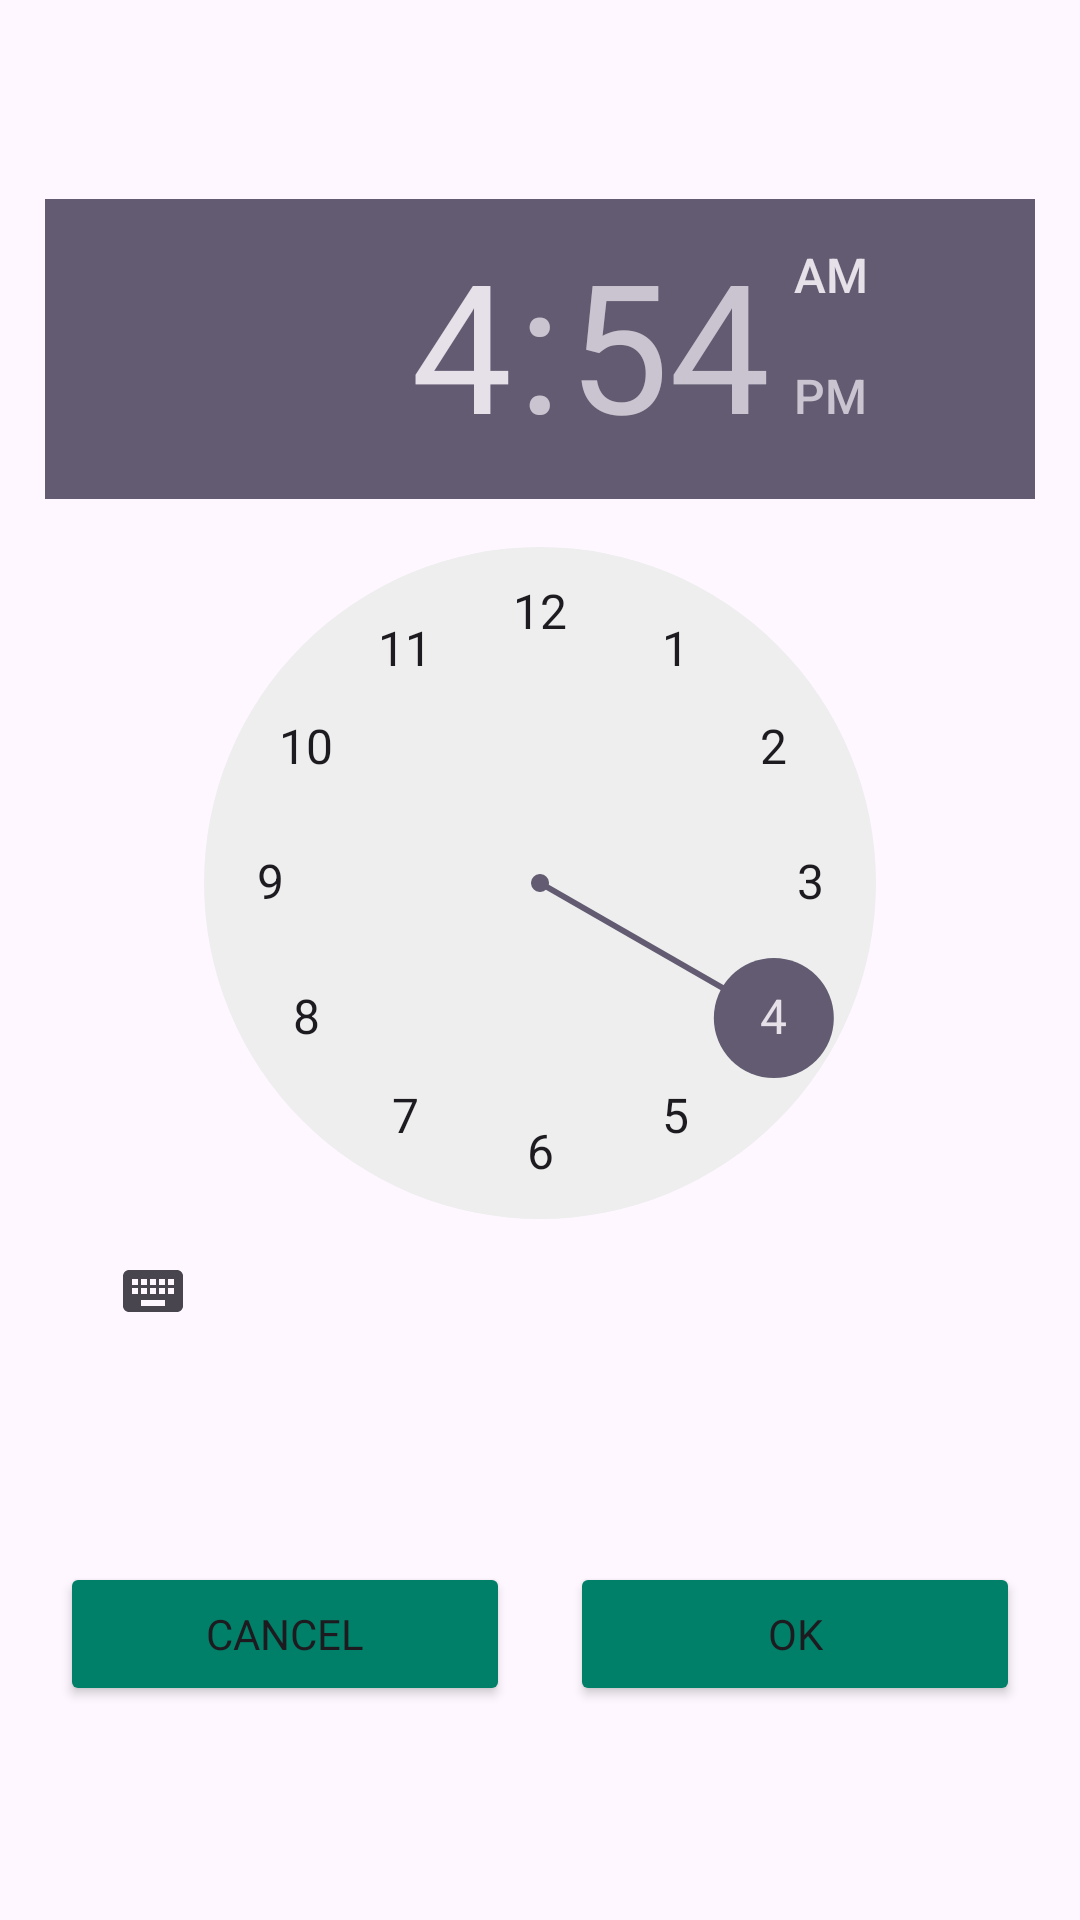

Reconstruct the res/layout file that produces this screen, plus the resources it refers to.
<!-- AndroidManifest.xml: application theme Theme.CountPulseApp -->
<!-- res/layout/cl_choose_time.xml -->
<?xml version="1.0" encoding="utf-8"?>
<layout xmlns:android="http://schemas.android.com/apk/res/android"
    xmlns:app="http://schemas.android.com/apk/res-auto"
    xmlns:tools="http://schemas.android.com/tools">

    <androidx.constraintlayout.widget.ConstraintLayout
        android:layout_width="match_parent"
        android:background="@drawable/rounded_background"
        android:padding="10dp"
        android:layout_height="wrap_content">

        <TimePicker
            android:id="@+id/timePicker"
            android:layout_width="0dp"
            android:layout_height="wrap_content"
            android:layout_margin="5dp"
            app:layout_constraintBottom_toTopOf="@+id/btnCancelChooseTime"
            app:layout_constraintEnd_toEndOf="parent"
            app:layout_constraintStart_toStartOf="parent"
            app:layout_constraintTop_toTopOf="parent" />

        <Button
            android:id="@+id/btnCancelChooseTime"
            android:layout_width="0dp"
            android:layout_height="wrap_content"
            android:layout_margin="10dp"
            android:backgroundTint="@color/bg_main_user"
            android:fontFamily="@font/montserrat_semibold"
            android:text="@string/txt_btn_cancel_time_date"
            app:layout_constraintBottom_toBottomOf="parent"
            app:layout_constraintEnd_toStartOf="@+id/btnConfirmChooseTime"
            app:layout_constraintStart_toStartOf="parent"
            app:layout_constraintTop_toBottomOf="@+id/timePicker" />

        <Button
            android:id="@+id/btnConfirmChooseTime"
            android:layout_width="0dp"
            android:layout_height="wrap_content"
            android:layout_marginHorizontal="10dp"
            android:backgroundTint="@color/bg_main_user"
            android:fontFamily="@font/montserrat_semibold"
            android:text="@string/txt_btn_confirm_time_date"
            app:layout_constraintBottom_toBottomOf="@+id/btnCancelChooseTime"
            app:layout_constraintEnd_toEndOf="parent"
            app:layout_constraintStart_toEndOf="@+id/btnCancelChooseTime"
            app:layout_constraintTop_toTopOf="@+id/btnCancelChooseTime" />

    </androidx.constraintlayout.widget.ConstraintLayout>
</layout>
<!-- resources referenced by this layout -->
<resources>
  <color name="bg_main_user">#008069</color>
  <string name="txt_btn_cancel_time_date">Cancel</string>
  <string name="txt_btn_confirm_time_date">Ok</string>
  <style name="Theme.CountPulseApp" parent="Base.Theme.CountPulseApp" />
  <style name="Base.Theme.CountPulseApp" parent="Theme.Material3.DayNight.NoActionBar">
          
          <item name="android:windowFullscreen">true</item>
      </style>
</resources>
